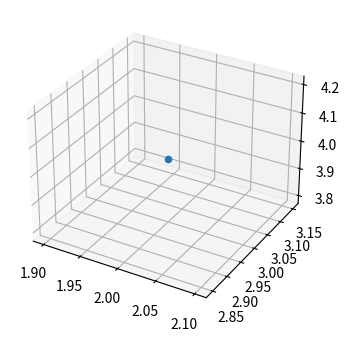

Here is the Python script that generated this plot: (Note: this script raises an exception after producing the figure.)
"""Simple standalone testing script for animation effect. Not used in the project"""

import matplotlib.pyplot as plt
import numpy as np




fig = plt.figure(figsize=(4,4))

ax = fig.add_subplot(111, projection='3d')

ax.scatter(2,3,4) # plot the point (2,3,4) on the figure

plt.show()

plt.ion()



for i in range(50):
    y = np.random.random([10,1])
    plt.plot(y)
    plt.draw()
    plt.pause(0.0001)
    plt.clf()